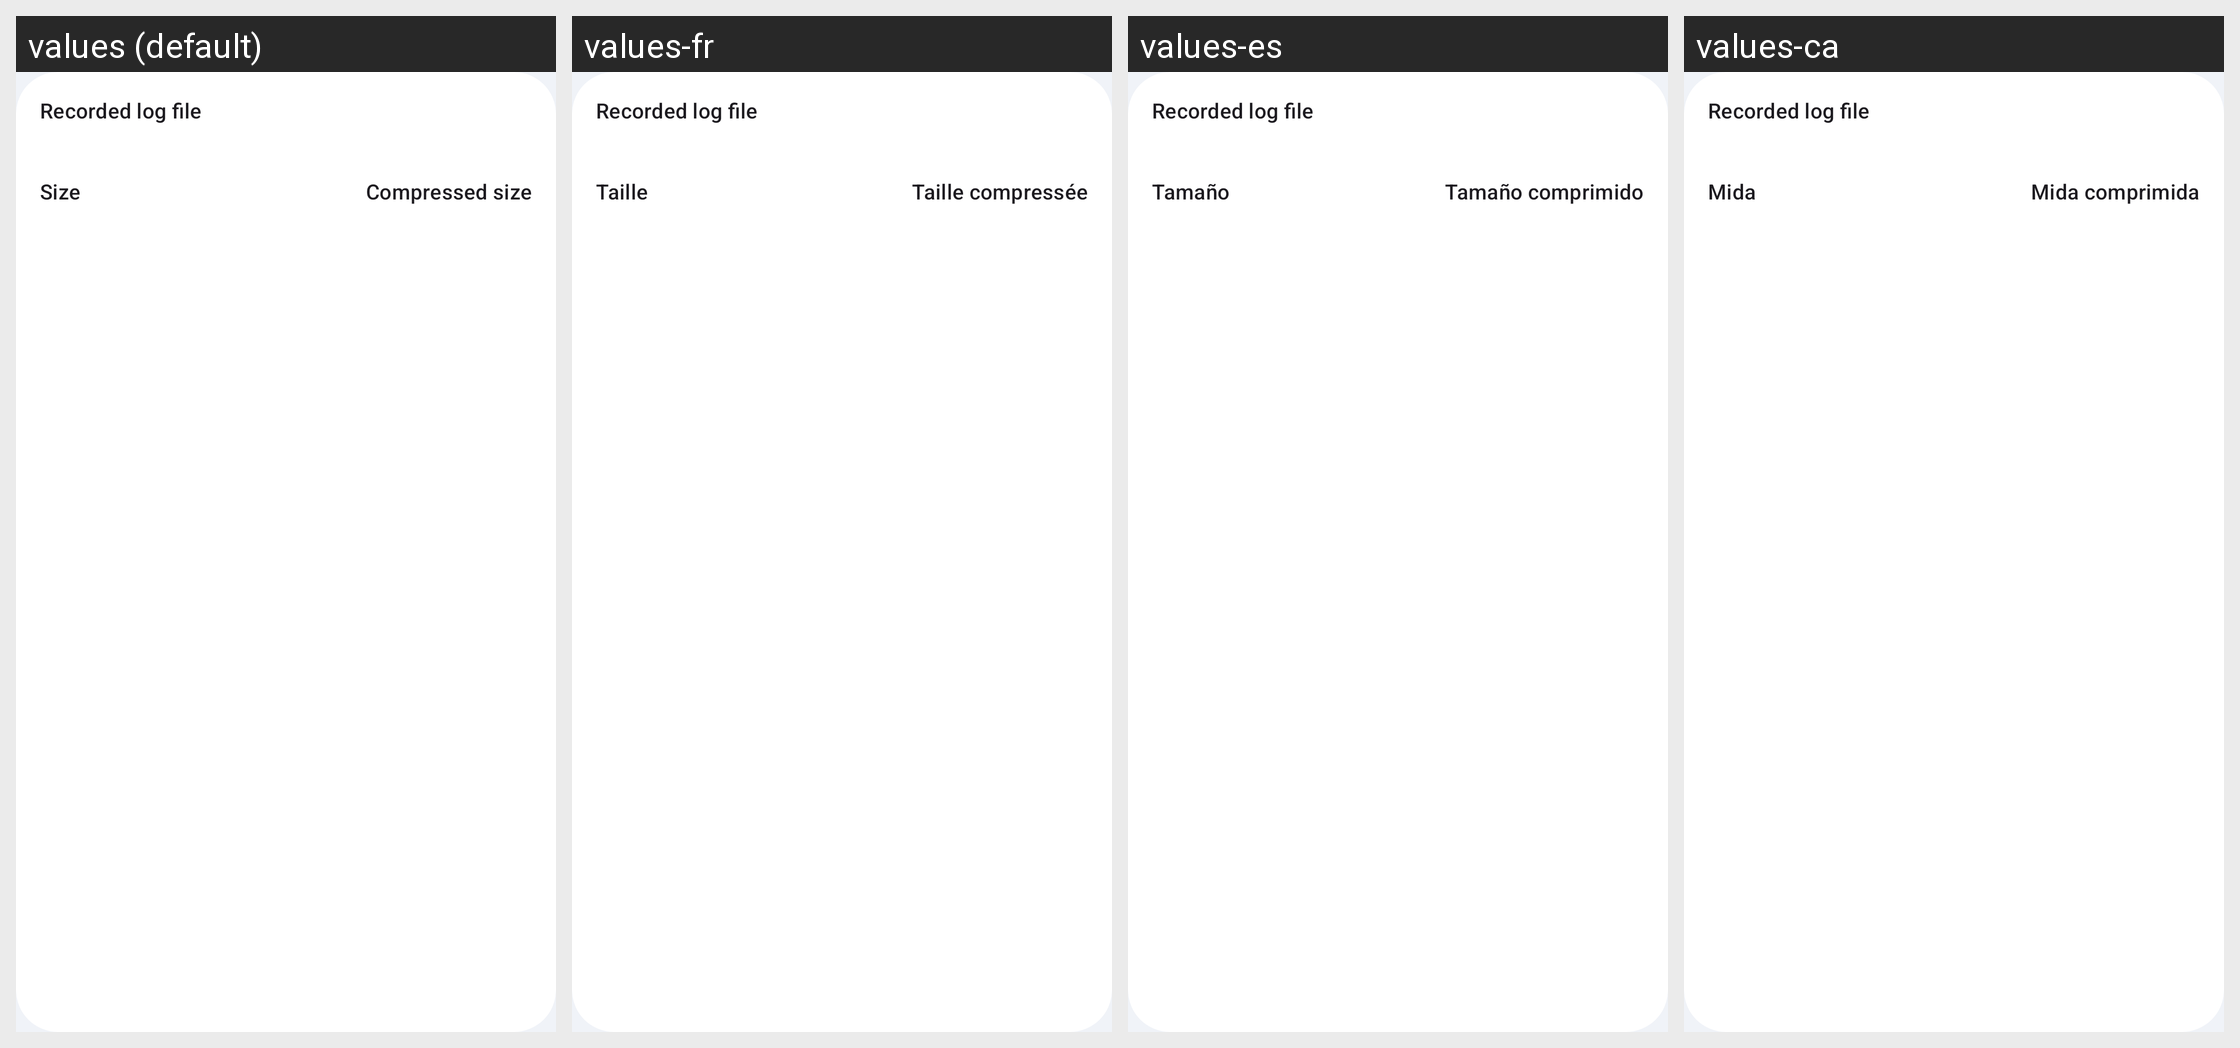

The Android screen above is rendered under several locales of the same app. Produce the string resources it draws, with the default and per-locale values.
Android screen res/layout/debug_recording_activity.xml rendered under 4 locales, left to right: values (default), values-fr, values-es, values-ca. Device: Nexus 5 (rendered at 1080×1920; each locale shown at half size, 540×960, under a caption strip naming it); theme AppTheme.
Other locales in the repository, not shown: values-af-rZA, values-am, values-ar, values-az, values-be, values-bg, values-bn-rBD, values-cs, values-da, values-de, values-el, values-es-rAR, values-es-rMX, values-et-rEE, values-eu-rES, values-fa, values-fi, values-fil, values-gl-rES, values-hi-rIN, values-hr, values-hu, values-hy-rAM, values-in, values-is, values-it, values-iw, values-ja, values-ka-rGE, values-km-rKH, values-kmr-rTR, values-kn-rIN, values-ko, values-ky-rKG, values-lo-rLA, values-lt, values-lv, values-mk-rMK, values-ml-rIN, values-mn-rMN, values-mr-rIN, values-ms, values-my-rMM, values-nb, values-ne-rNP, values-nl, values-no, values-pl, values-pt, values-pt-rBR, values-rm, values-ro, values-ru, values-sc-rIT, values-si-rLK, values-sk, values-sl, values-sq-rAL, values-sr, values-sv, values-sw, values-ta-rIN, values-te-rIN, values-th, values-tr, values-uk, values-ur-rIN, values-uz, values-vi, values-zh-rCN, values-zh-rHK, values-zh-rTW, values-zu.
Strings drawn on this screen, with the default value and each locale's value (text and hints the layout hard-codes, and strings that could not be matched under every locale, appear in the picture but are not listed):

debug_debuglog_file_label
  values: Recorded log file
  values-fr: Recorded log file  [not translated; the default value is used]
  values-es: Recorded log file  [not translated; the default value is used]
  values-ca: Recorded log file  [not translated; the default value is used]

debug_debuglog_size_label
  values: Size
  values-fr: Taille
  values-es: Tamaño
  values-ca: Mida

debug_debuglog_size_compressed_label
  values: Compressed size
  values-fr: Taille compressée
  values-es: Tamaño comprimido
  values-ca: Mida comprimida
